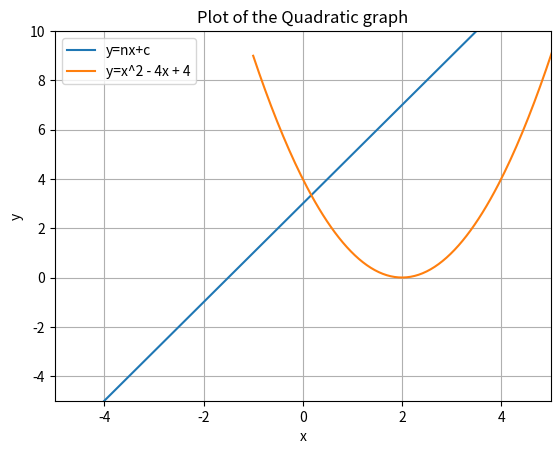
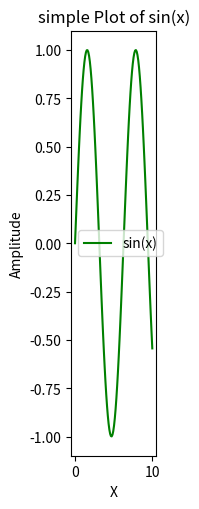
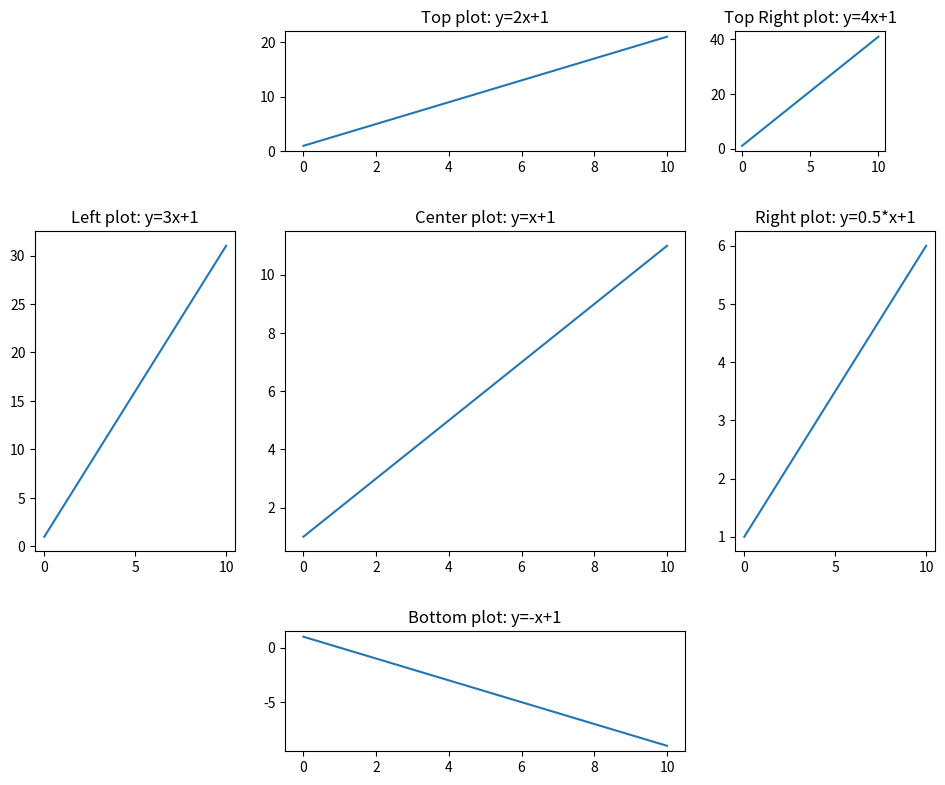
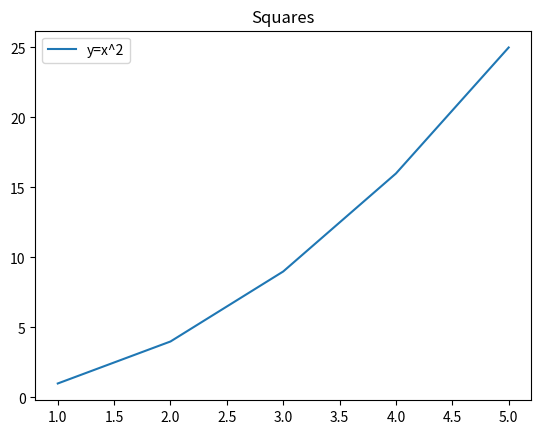
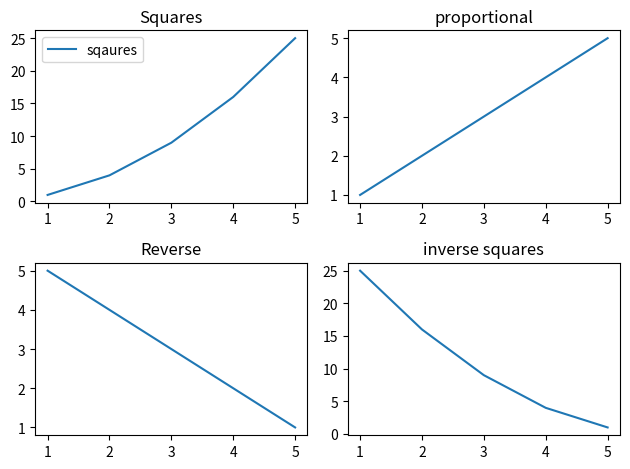

These charts were generated, in order, by the following Python code:
import matplotlib.pyplot as plt
import numpy as np
print("Generating Linear Equation Graph")
x = np.linspace(start=-10, stop=10, num=200)
#print(x)
n=2
c=3
y=n*x+c
plt.plot(x,y,label='y=nx+c')
plt.title('Plot of the Linear graph')
plt.xlabel('x')
plt.ylabel('y')
plt.legend()
plt.grid(True)
plt.xlim(0,5)
plt.ylim(0,10)
plt.savefig('linear-quation.png')
plt.show()

print("Generating Quadatic Equation Graph")
x=np.linspace(start=-1,stop=7,num=200)
a=1
b=-4
c=4
y=a*x**2+b*x+c
plt.plot(x,y,label='y=x^2 - 4x + 4')
plt.xlabel('x')
plt.ylabel('y')
plt.title("Plot of the Quadratic graph")
plt.xlim(-5,5)
plt.ylim(-5,10)
plt.grid(True)
plt.legend()
plt.savefig('quadratic-equation.png')
plt.show()

print("\nCreating a figure object:")
fig=plt.figure()
#Add axes to the figure(left,bottom,width,height)
ax=fig.add_axes([0.1,0.1,0.8,0.8])
plt.show()

x=np.linspace(0,10,100)
y=np.sin(x)
fig=plt.figure(figsize=(1,5)) #create a new fig with specific size
ax=fig.add_axes([0.1,0.1,0.85,0.85])
ax.plot(x,y,label='sin(x)',color='green')
ax.set_title('simple Plot of sin(x)')
ax.legend()
ax.set_xlabel('X')
ax.set_ylabel('Amplitude')
plt.savefig('sin_wave.png')
plt.show()

x=np.linspace(0,10,100)
fig=plt.figure(figsize=(10,8))

axes_top=fig.add_axes([0.3,0.8,0.4,0.15])
axes_top.plot(x,2*x+1)
axes_top.set_title('Top plot: y=2x+1')

axes_center=fig.add_axes([0.3,0.3,0.4,0.4])
axes_center.plot(x,x+1)
axes_center.set_title('Center plot: y=x+1')

axes_left=fig.add_axes([0.05,0.3,0.2,0.4])
axes_left.plot(x,3*x+1)
axes_left.set_title('Left plot: y=3x+1')

axes_right=fig.add_axes([0.75,0.3,0.2,0.4])
axes_right.plot(x,0.5*x+1)
axes_right.set_title('Right plot: y=0.5*x+1')

axes_bottom=fig.add_axes([0.3,0.05,0.4,0.15])
axes_bottom.set_title('Bottom plot: y=-x+1')
axes_bottom.plot(x,-x+1)

axes_top_right=fig.add_axes([0.75,0.8,0.15,0.15])
axes_top_right.set_title('Top Right plot: y=4x+1')
axes_top_right.plot(x,4*x+1)
plt.savefig('plotting_axes.png')
plt.show()


print("Set of subplots")
fig,ax=plt.subplots()
ax.plot([1,2,3,4,5],[1,4,9,16,25],label='y=x^2')
ax.legend()
ax.set_title('Squares')
plt.show()

print("Adding rows and columns of subplots")
fig,axes=plt.subplots(2,2)
axes[0,0].plot([1,2,3,4,5],[1,4,9,16,25],label='sqaures')
axes[0,1].plot([1,2,3,4,5],[1,2,3,4,5],label='x=y')
axes[1,0].plot([1,2,3,4,5],[5,4,3,2,1],label='y=6-x')
axes[1,1].plot([1,2,3,4,5],[25,16,9,4,1],label='y=(6-x)^2')
axes[0,0].legend()
axes[0,0].set_title('Squares')
axes[0,1].set_title('proportional')
axes[1,0].set_title('Reverse')
axes[1,1].set_title('inverse squares')
plt.tight_layout()
plt.savefig('graph matrix_subplots.png')

plt.show()








        
